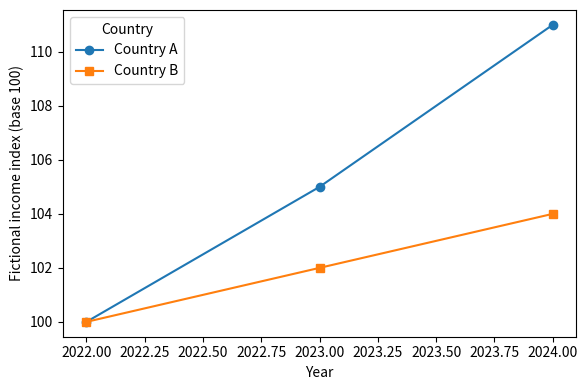
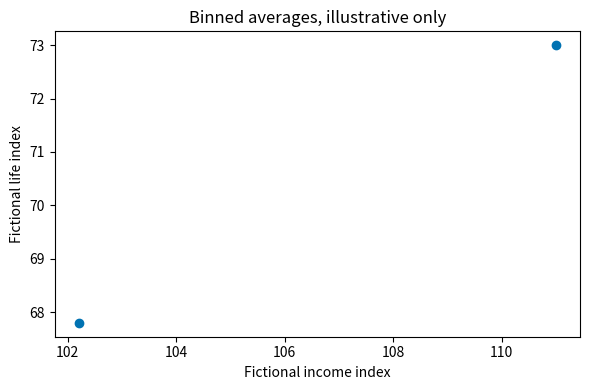
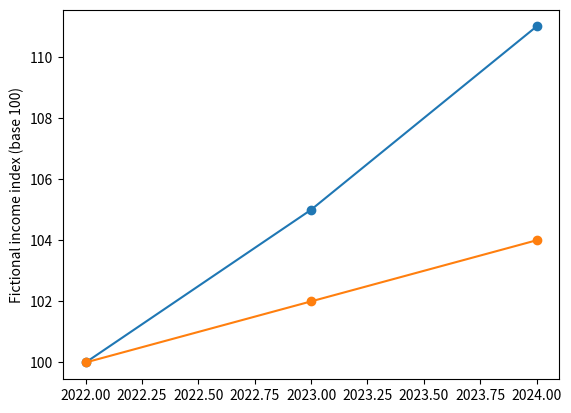

The matplotlib source for these figures, in order:
import matplotlib.pyplot as plt
import numpy as np
import pandas as pd

panel = pd.DataFrame({
    "country": ["A", "A", "A", "B", "B", "B"],
    "year": [2022, 2023, 2024, 2022, 2023, 2024],
    "income_index": [100, 105, 111, 100, 102, 104],
    "life_index": [70, 71, 73, 65, 66, 67],
})
print("Fictional country-year rows:", len(panel))

fig, ax = plt.subplots(figsize=(6, 4))
for marker, (country, group) in zip(["o", "s"], panel.groupby("country")):
    ordered = group.sort_values("year")
    ax.plot(ordered["year"], ordered["income_index"],
            marker=marker, label=f"Country {country}")
ax.set(xlabel="Year", ylabel="Fictional income index (base 100)")
ax.legend(title="Country")
fig.tight_layout()
plt.close(fig)

binned = panel.copy()
binned["income_bin"] = pd.cut(binned["income_index"], bins=2)
bin_means = binned.groupby("income_bin", observed=True).agg(
    mean_income=("income_index", "mean"),
    mean_life=("life_index", "mean"),
)
print(bin_means.to_string())

fig_bin, ax_bin = plt.subplots(figsize=(6, 4))
ax_bin.scatter(bin_means["mean_income"], bin_means["mean_life"],
               color="#0072B2", marker="o")
ax_bin.set(xlabel="Fictional income index", ylabel="Fictional life index")
ax_bin.set_title("Binned averages, illustrative only")
fig_bin.tight_layout()
plt.close(fig_bin)

a = panel.loc[panel["country"] == "A"].set_index("year")
country_a_change = a.loc[2024, "income_index"] - a.loc[2022, "income_index"]

expected = 111 - 100
if isinstance(country_a_change, (int, float, np.number)) and country_a_change == expected:
    print("✓ Country A change correct")
else:
    print("Hint: subtract the 2022 index from its 2024 value.")

year_count = int(panel['year'].nunique())

if isinstance(year_count, (int, np.integer)) and year_count == 3:
    print("✓ Panel years counted")
else:
    print("Hint: use nunique() on the year column.")

answer_fig, answer_ax = plt.subplots()
for country, group in panel.groupby("country"):
    ordered = group.sort_values("year")
    answer_ax.plot(ordered["year"], ordered["income_index"],
                   marker="o", label=country)
answer_ax.set_ylabel("Fictional income index (base 100)")

if (isinstance(answer_ax, plt.Axes) and len(answer_ax.lines) == 2 and
    answer_ax.get_ylabel() == "Fictional income index (base 100)"):
    print("✓ Both trends and units shown")
else:
    print("Hint: loop over countries and label the y-axis.")
